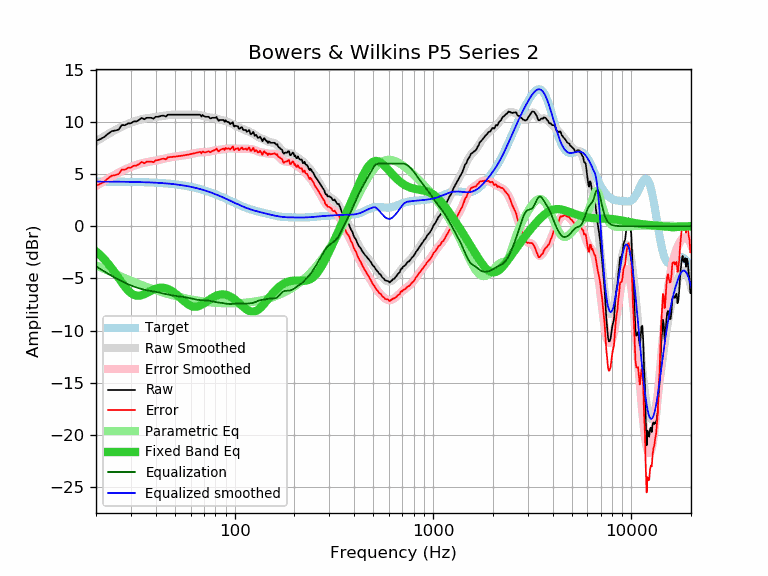

Data behind this chart, as committed beside it:
frequency, raw, error, smoothed, error_smoothed, equalization, parametric_eq, equalized_raw, equalized_smoothed, target
20, 8.16, 3.88, 8.12, 3.84, -3.84, -2.40, 4.32, 4.28, 4.28
21, 8.33, 4.05, 8.37, 4.09, -4.09, -2.76, 4.24, 4.27, 4.27
22, 8.54, 4.27, 8.60, 4.33, -4.33, -3.15, 4.21, 4.27, 4.27
23, 8.85, 4.58, 8.82, 4.55, -4.55, -3.58, 4.30, 4.27, 4.27
24, 9.10, 4.83, 9.02, 4.75, -4.75, -4.03, 4.35, 4.27, 4.27
25, 9.16, 4.89, 9.21, 4.94, -4.94, -4.49, 4.22, 4.26, 4.26
26, 9.25, 4.99, 9.38, 5.12, -5.12, -4.95, 4.13, 4.26, 4.26
27, 9.69, 5.43, 9.54, 5.28, -5.28, -5.40, 4.41, 4.26, 4.26
28, 9.67, 5.42, 9.68, 5.42, -5.42, -5.80, 4.24, 4.25, 4.25
29, 9.84, 5.59, 9.81, 5.56, -5.56, -6.14, 4.28, 4.25, 4.25
30, 9.86, 5.61, 9.92, 5.68, -5.68, -6.40, 4.18, 4.24, 4.24
31, 10.03, 5.79, 10.02, 5.78, -5.78, -6.57, 4.25, 4.24, 4.24
32, 10.04, 5.81, 10.11, 5.87, -5.87, -6.66, 4.16, 4.23, 4.23
33, 10.18, 5.95, 10.18, 5.95, -5.95, -6.66, 4.22, 4.23, 4.23
34, 10.38, 6.16, 10.24, 6.02, -6.02, -6.60, 4.36, 4.22, 4.22
35, 10.24, 6.03, 10.29, 6.08, -6.08, -6.51, 4.16, 4.21, 4.21
36, 10.38, 6.17, 10.33, 6.13, -6.13, -6.39, 4.25, 4.20, 4.20
37, 10.38, 6.18, 10.37, 6.17, -6.17, -6.28, 4.21, 4.20, 4.20
38, 10.38, 6.19, 10.40, 6.21, -6.21, -6.16, 4.17, 4.19, 4.19
39, 10.30, 6.12, 10.42, 6.25, -6.25, -6.06, 4.05, 4.18, 4.18
40, 10.48, 6.31, 10.45, 6.29, -6.29, -5.98, 4.19, 4.17, 4.17
41, 10.48, 6.33, 10.48, 6.33, -6.33, -5.93, 4.15, 4.15, 4.15
42, 10.53, 6.39, 10.51, 6.37, -6.37, -5.90, 4.16, 4.14, 4.14
43, 10.58, 6.45, 10.54, 6.41, -6.41, -5.89, 4.17, 4.13, 4.13
44, 10.58, 6.46, 10.57, 6.46, -6.46, -5.91, 4.12, 4.11, 4.11
45, 10.50, 6.40, 10.60, 6.50, -6.50, -5.94, 4.00, 4.10, 4.10
46, 10.68, 6.59, 10.63, 6.54, -6.54, -6.00, 4.14, 4.08, 4.08
47, 10.68, 6.61, 10.65, 6.58, -6.58, -6.08, 4.10, 4.07, 4.07
48, 10.68, 6.63, 10.66, 6.61, -6.61, -6.18, 4.07, 4.05, 4.05
49, 10.68, 6.65, 10.68, 6.64, -6.64, -6.29, 4.04, 4.03, 4.03
50, 10.68, 6.66, 10.68, 6.67, -6.67, -6.41, 4.01, 4.01, 4.01
51, 10.68, 6.68, 10.68, 6.69, -6.69, -6.55, 3.99, 3.99, 3.99
52, 10.68, 6.70, 10.68, 6.71, -6.71, -6.68, 3.97, 3.97, 3.97
53, 10.68, 6.73, 10.68, 6.73, -6.73, -6.83, 3.95, 3.95, 3.95
54, 10.68, 6.75, 10.68, 6.75, -6.75, -6.97, 3.93, 3.93, 3.93
55, 10.68, 6.77, 10.68, 6.77, -6.77, -7.10, 3.91, 3.91, 3.91
56, 10.68, 6.80, 10.68, 6.80, -6.80, -7.23, 3.88, 3.88, 3.88
57, 10.68, 6.82, 10.68, 6.82, -6.82, -7.35, 3.86, 3.86, 3.86
58, 10.68, 6.85, 10.68, 6.85, -6.85, -7.46, 3.83, 3.83, 3.83
59, 10.68, 6.88, 10.68, 6.88, -6.88, -7.54, 3.80, 3.80, 3.80
60, 10.68, 6.90, 10.68, 6.91, -6.91, -7.62, 3.77, 3.78, 3.78
61, 10.68, 6.93, 10.68, 6.94, -6.94, -7.67, 3.74, 3.75, 3.75
62, 10.68, 6.96, 10.68, 6.97, -6.97, -7.70, 3.71, 3.72, 3.72
63, 10.68, 6.99, 10.68, 7.00, -7.00, -7.71, 3.68, 3.69, 3.69
64, 10.68, 7.02, 10.68, 7.02, -7.02, -7.71, 3.66, 3.65, 3.65
65, 10.68, 7.06, 10.67, 7.04, -7.04, -7.68, 3.63, 3.62, 3.62
66, 10.68, 7.09, 10.65, 7.06, -7.06, -7.65, 3.62, 3.59, 3.59
67, 10.68, 7.12, 10.63, 7.07, -7.07, -7.60, 3.60, 3.56, 3.56
68, 10.50, 6.98, 10.60, 7.08, -7.08, -7.53, 3.41, 3.52, 3.52
69, 10.65, 7.16, 10.58, 7.09, -7.09, -7.46, 3.56, 3.49, 3.49
70, 10.54, 7.09, 10.54, 7.09, -7.09, -7.39, 3.44, 3.45, 3.45
71, 10.48, 7.07, 10.51, 7.10, -7.10, -7.31, 3.38, 3.41, 3.41
72, 10.48, 7.10, 10.48, 7.11, -7.11, -7.23, 3.37, 3.38, 3.38
73, 10.48, 7.14, 10.45, 7.12, -7.12, -7.15, 3.36, 3.34, 3.34
74, 10.48, 7.18, 10.43, 7.13, -7.13, -7.07, 3.35, 3.30, 3.30
75, 10.34, 7.08, 10.41, 7.15, -7.15, -7.00, 3.19, 3.26, 3.26
76, 10.33, 7.11, 10.40, 7.18, -7.18, -6.92, 3.15, 3.22, 3.22
77, 10.38, 7.20, 10.38, 7.20, -7.20, -6.86, 3.18, 3.18, 3.18
78, 10.38, 7.24, 10.37, 7.23, -7.23, -6.80, 3.15, 3.14, 3.14
79, 10.38, 7.28, 10.35, 7.25, -7.25, -6.74, 3.13, 3.10, 3.10
... 553 more rows
